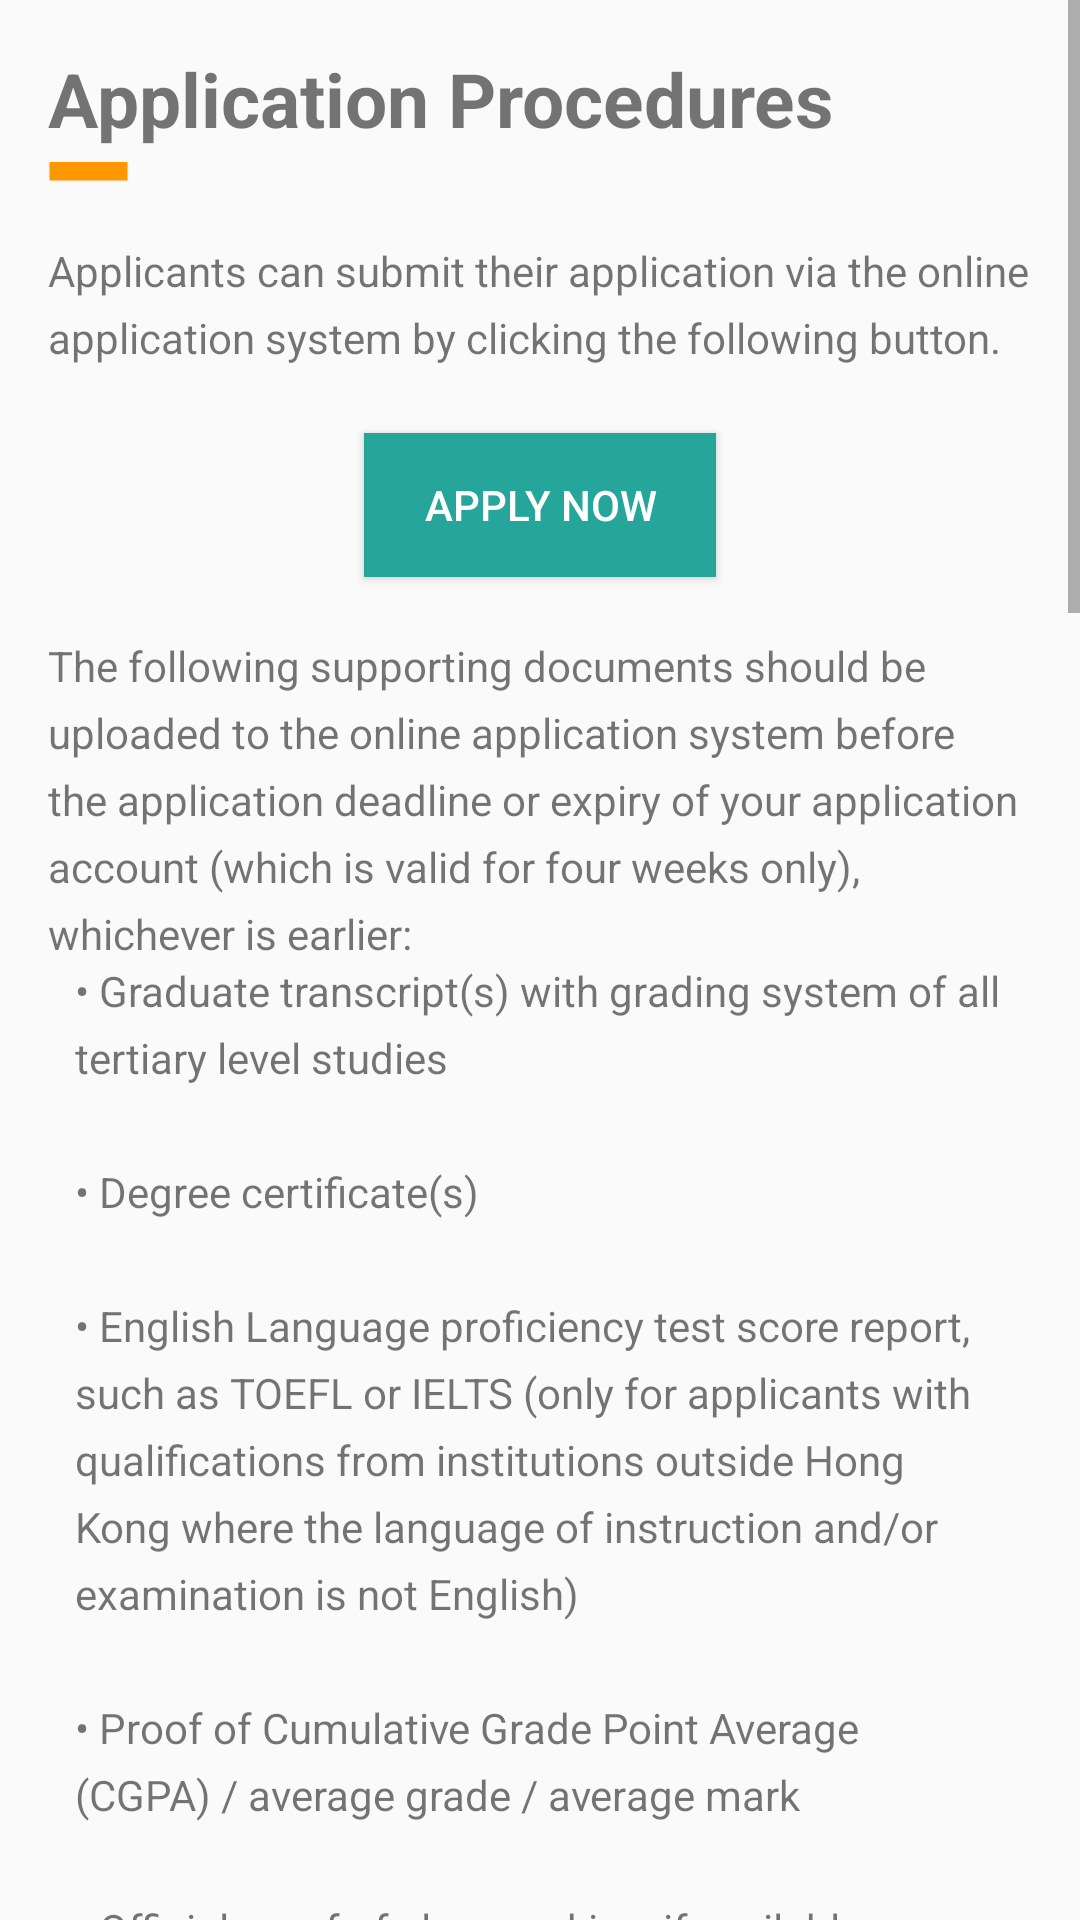

Android layout source for this screen:
<!-- AndroidManifest.xml: application theme AppTheme -->
<!-- res/layout/admission_procedures.xml -->
<?xml version="1.0" encoding="utf-8"?>
<ScrollView xmlns:android="http://schemas.android.com/apk/res/android"
    android:layout_width="match_parent"
    android:layout_height="match_parent">

    <LinearLayout
        android:layout_width="match_parent"
        android:layout_height="match_parent"
        android:orientation="vertical">

        <TextView
            android:layout_width="wrap_content"
            android:layout_height="38dp"
            android:layout_marginLeft="16dp"
            android:layout_marginTop="16dp"
            android:text="@string/admission_procedures1"
            android:textSize="25dp" />

        <ImageView
            android:layout_width="wrap_content"
            android:layout_height="wrap_content"
            android:layout_marginLeft="16dp"
            android:src="@drawable/smallyellow" />

        <TextView
            android:layout_width="wrap_content"
            android:layout_height="wrap_content"
            android:layout_marginLeft="16dp"
            android:layout_marginRight="16dp"
            android:layout_marginTop="20dp"
            android:lineSpacingExtra="6dp"
            android:text="@string/admission_procedures2" />

        <Button
            android:id="@+id/admission_apply"
            android:layout_width="wrap_content"
            android:layout_height="wrap_content"
            android:layout_gravity="center"
            android:background="#26A69A"
            android:text="      APPLY NOW      "
            android:textColor="#ffffff" />

        <TextView
            android:layout_width="wrap_content"
            android:layout_height="wrap_content"
            android:layout_marginLeft="16dp"
            android:layout_marginRight="16dp"
            android:layout_marginTop="20dp"
            android:lineSpacingExtra="6dp"
            android:text="@string/admission_procedures3" />

        <TextView
            android:layout_width="wrap_content"
            android:layout_height="wrap_content"
            android:layout_marginLeft="25dp"
            android:layout_marginRight="16dp"
            android:lineSpacingExtra="6dp"
            android:text="@string/admission_procedures4" />

        <TextView
            android:layout_width="wrap_content"
            android:layout_height="wrap_content"
            android:layout_marginLeft="16dp"
            android:layout_marginRight="16dp"
            android:layout_marginTop="20dp"
            android:lineSpacingExtra="6dp"
            android:text="@string/admission_procedures5" />

        <TextView
            android:layout_width="match_parent"
            android:layout_height="29dp"
            android:layout_marginLeft="16dp"
            android:layout_marginTop="20dp"
            android:text="@string/admission_procedures6"
            android:textSize="20dp" />

        <TextView
            android:layout_width="wrap_content"
            android:layout_height="wrap_content"
            android:layout_marginLeft="16dp"
            android:layout_marginRight="16dp"
            android:layout_marginTop="20dp"
            android:lineSpacingExtra="6dp"
            android:text="@string/admission_procedures7" />

        <TextView
            android:layout_width="match_parent"
            android:layout_height="29dp"
            android:layout_marginLeft="16dp"
            android:layout_marginTop="20dp"
            android:text="@string/admission_procedures8"
            android:textSize="20dp" />

        <ImageView
            android:layout_width="323dp"
            android:layout_height="94dp"
            android:layout_gravity="center"
            android:src="@drawable/applytimetable" />

        <TextView
            android:layout_width="wrap_content"
            android:layout_height="wrap_content"
            android:layout_marginLeft="16dp"
            android:layout_marginRight="16dp"
            android:layout_marginTop="20dp"
            android:lineSpacingExtra="6dp"
            android:text="@string/admission_procedures9" />
        <include layout="@layout/bottom_info" />
    </LinearLayout>
</ScrollView>
<!-- res/layout/bottom_info.xml (included above) -->
<?xml version="1.0" encoding="utf-8"?>
<LinearLayout xmlns:android="http://schemas.android.com/apk/res/android"
    android:layout_width="match_parent"
    android:layout_height="match_parent"
    android:background="#FF9800"
    android:orientation="vertical"
    android:padding="20dp">

        <TextView
            android:layout_width="wrap_content"
            android:layout_height="wrap_content"
            android:text="@string/button_info_contact"
            android:textSize="20dp"
            android:textColor="#FFFFFF"
            android:layout_marginTop="10dp"/>

        <ImageView
            android:layout_width="wrap_content"
            android:layout_height="wrap_content"
            android:src="@drawable/msccslogo3"
            android:layout_marginTop="10dp"/>

        <TextView
            android:layout_width="match_parent"
            android:layout_height="wrap_content"
            android:text="@string/button_info"
            android:textColor="#FFFFFF"
            android:lineSpacingExtra="8dp"
            android:layout_marginTop="15dp"/>

</LinearLayout>
<!-- resources referenced by this layout -->
<resources>
  <!-- drawable applytimetable: png bitmap (drawable-xhdpi, 19128 bytes) -->
  <!-- drawable smallyellow: png bitmap (drawable-xhdpi, 154 bytes) -->
  <string name="admission_procedures1"><b>Application Procedures</b></string>
  <string name="admission_procedures2">Applicants can submit their application via the online application system by clicking the following button.\n</string>
  <string name="admission_procedures3">The following supporting documents should be uploaded to the online application system before the application deadline or expiry of your application account (which is valid for four weeks only), whichever is earlier:</string>
  <string name="admission_procedures4">• Graduate transcript(s) with grading system of all tertiary level studies\n\n• Degree certificate(s)\n\n• English Language proficiency test score report, such as TOEFL or IELTS (only for applicants with qualifications from institutions outside Hong Kong where the language of instruction and/or examination is not English)\n\n• Proof of Cumulative Grade Point Average (CGPA) / average grade / average mark\n\n• Official proof of class ranking, if available\n\n• A curriculum vitae (C.V.)</string>
  <string name="admission_procedures5">Applicants are not required to submit original documents during the application stage.  Should an applicant be given an admission offer by the Programme, he/she will receive notification of the need to submit original/certified true copy* of the documents to the MSc(CompSc) Programme Office.\n\nPlease note that documents once submitted will not be returned, and will be destroyed if the application is unsuccessful.\n\n*The University will only ACCEPT originals and copies of the documents that have been duly declared as true copies before a notary public.</string>
  <string name="admission_procedures6">Application Fee\n\n</string>
  <string name="admission_procedures7">The application fee is HK$300 (non-refundable), paid by credit card online.</string>
  <string name="admission_procedures8">Application Timetable\n\n</string>
  <string name="admission_procedures9">To be considered for a round, you must submit a complete application, including all online / mail-in materials by the day of the deadline.\n\nThe results for admission in September are normally available by July of the same year. Hence, applicants who do not hear from the Faculty of Engineering by July 31, 2019 may assume the application to be unsuccessful.\n</string>
  <string name="button_info"><b>
      The MSc Programme Office\n
          Department of Computer Science\n
          P3-02, Graduate House\n
          The University of Hong Kong</b>\n
      Tel: (852) 3917 1828\n
          Fax: (852) 2547 4442\n
          Email: <a href="msccs@cs.hku.hk">msccs@cs.hku.hk</a>\n
          Website URL:  <a href="http://www.msc-cs.hku.hk">http://www.msc-cs.hku.hk</a>\n
          Facebook Page: <a href="https://www.facebook.com/hkumsccs">https://www.facebook.com/hkumsccs</a>\n
          Office Hours:\n
          Mon-Fri: 9:00am-12:30pm     1:30pm-5:00pm\n
          Sat:     9:00am-12:00pm\n\n\n
      </string>
  <string name="button_info_contact"><b>Contact Us</b></string>
  <style name="AppTheme" parent="Base.Theme.AppCompat.Light.DarkActionBar">
          
          <item name="colorPrimary">@color/colorPrimary</item>
          <item name="colorPrimaryDark">@color/colorPrimaryDark</item>
          <item name="colorAccent">@color/colorAccent</item>
      </style>
  <color name="colorPrimary">#3F51B5</color>
  <color name="colorPrimaryDark">#303F9F</color>
  <color name="colorAccent">#3F51B5</color>
</resources>
